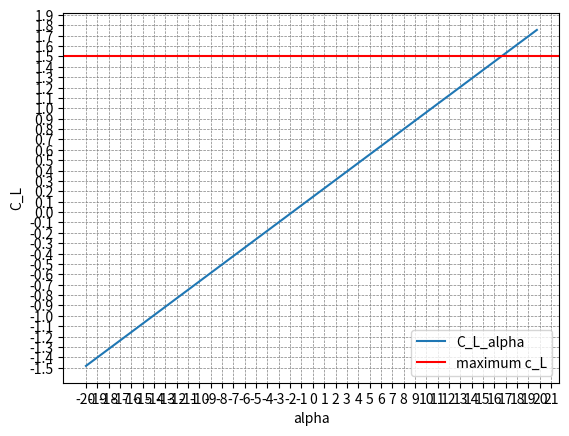

Python code for this plot:
import math
import matplotlib.pyplot as plt
import numpy as np

#graph settings
x_min = -20 # deg
x_max = 22 # deg
y_min = -1.5
y_max = 2

alpha = np.arange(math.radians(-20),math.radians(20),math.radians(0.25)) #quarter degree range
#print(alpha)
b = 28.08 #m
S = 93.5 #m^2
A = pow(b,2)/S #aspect ratio
alpha_zero_lift = math.radians(-1.8)
#chords
c_r = 5.39
c_t = 1.27
lambda_LE = math.radians(21.2)

beta = 1

V_approach = 65.84889 #m/s

M_cruise = V_approach/math.sqrt(1.4*287*288.15)

eta = 0.95 #airfoil eff. factor

c_L_max = 1.5 #DUMMY VALUE!!!

#xy origin at the leading edge of the root chord (x span-dir, y chord-dir)
y_pos_half_c_root = c_r/2
y_pos_half_c_tip = math.tan(lambda_LE) * 0.5 * b + c_t/2
y_pos_half_c_diff = abs(y_pos_half_c_tip - y_pos_half_c_root)

lambda_half_c = math.atan(y_pos_half_c_diff/(b/2))

c_L_alpha = (2 * math.pi * A)/(2+math.sqrt(4+pow(A*beta/eta,2)*(1+(pow(math.tan(lambda_half_c),2)/pow(beta,2)))))

c_L = np.array(c_L_alpha * (alpha - alpha_zero_lift))

plt.plot(np.rad2deg(alpha), c_L, label='C_L_alpha')
plt.axhline(c_L_max, x_min, x_max, color='r', label='maximum c_L')
plt.grid(color='gray', linestyle='--', linewidth=0.5)
plt.xticks(np.arange(x_min,x_max,1))
plt.yticks(np.arange(y_min,y_max,0.1))
plt.ylabel('C_L')
plt.xlabel('alpha')
plt.legend()
plt.show()